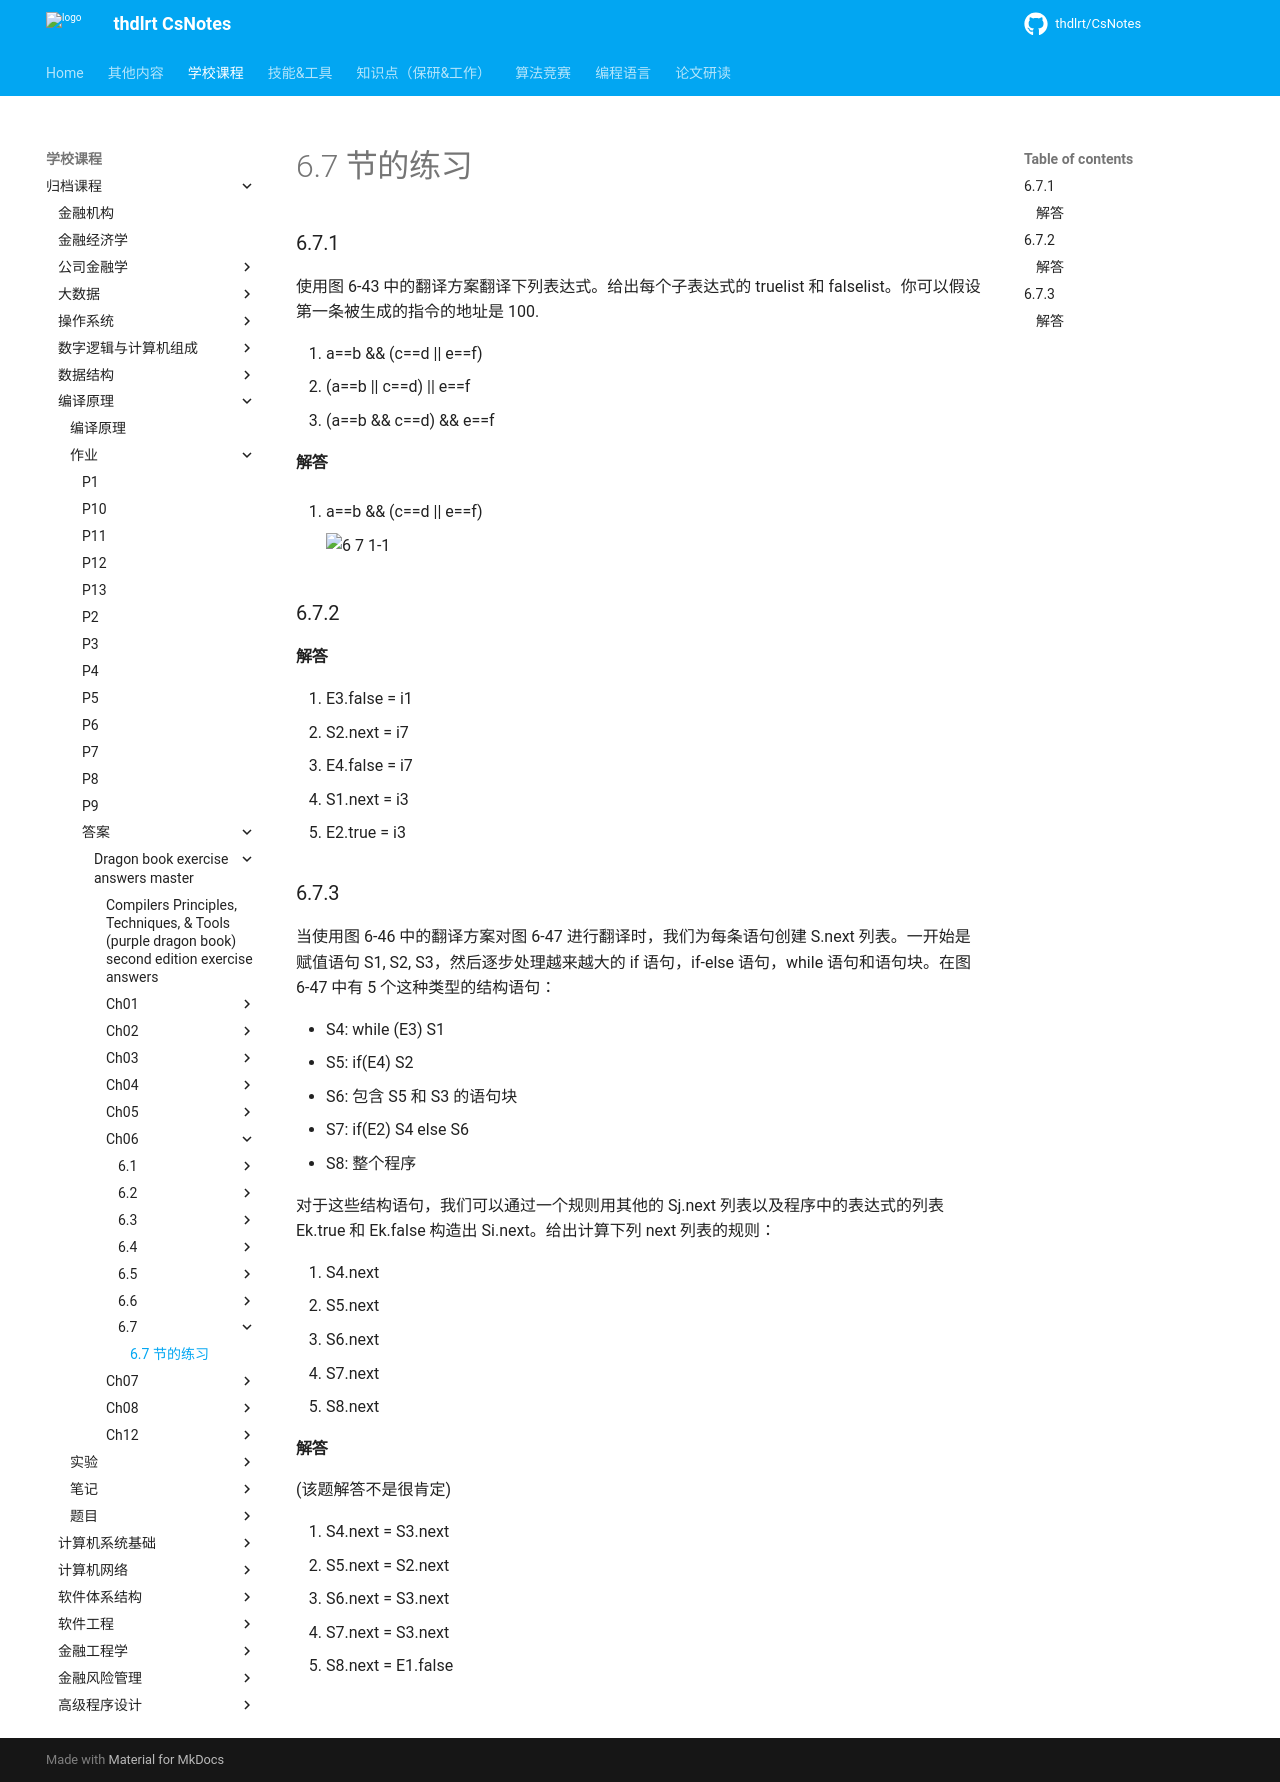

repository: thdlrt/CsNotes · page: 学校课程/归档课程/编译原理/作业/答案/dragon-book-exercise-answers-master/ch06/6.7/6.7/index.html · generator: mkdocs

# 6.7 节的练习

### 6.7.1

使用图 6-43 中的翻译方案翻译下列表达式。给出每个子表达式的 truelist 和 falselist。你可以假设第一条被生成的指令的地址是 100.

1. a==b && (c==d || e==f)
2. (a==b || c==d) || e==f
3. (a==b && c==d) && e==f

#### 解答

1. a==b && (c==d || e==f)

    ![6 7 1-1](https://f.cloud.github.com/assets/340282/1251465/1387a7ec-2b2a-11e3-8f3b-a91b7bc31c23.gif)

### 6.7.2

#### 解答

1. E3.false = i1
2. S2.next = i7
3. E4.false = i7
4. S1.next = i3
5. E2.true = i3

### 6.7.3

当使用图 6-46 中的翻译方案对图 6-47 进行翻译时，我们为每条语句创建 S.next 列表。一开始是赋值语句 S1, S2, S3，然后逐步处理越来越大的 if 语句，if-else 语句，while 语句和语句块。在图 6-47 中有 5 个这种类型的结构语句：

- S4: while (E3) S1
- S5: if(E4) S2
- S6: 包含 S5 和 S3 的语句块
- S7: if(E2) S4 else S6
- S8: 整个程序

对于这些结构语句，我们可以通过一个规则用其他的 Sj.next 列表以及程序中的表达式的列表 Ek.true 和 Ek.false 构造出 Si.next。给出计算下列 next 列表的规则：

1. S4.next
2. S5.next
3. S6.next
4. S7.next
5. S8.next

#### 解答

(该题解答不是很肯定)

1. S4.next = S3.next
2. S5.next = S2.next
3. S6.next = S3.next
4. S7.next = S3.next
5. S8.next = E1.false
